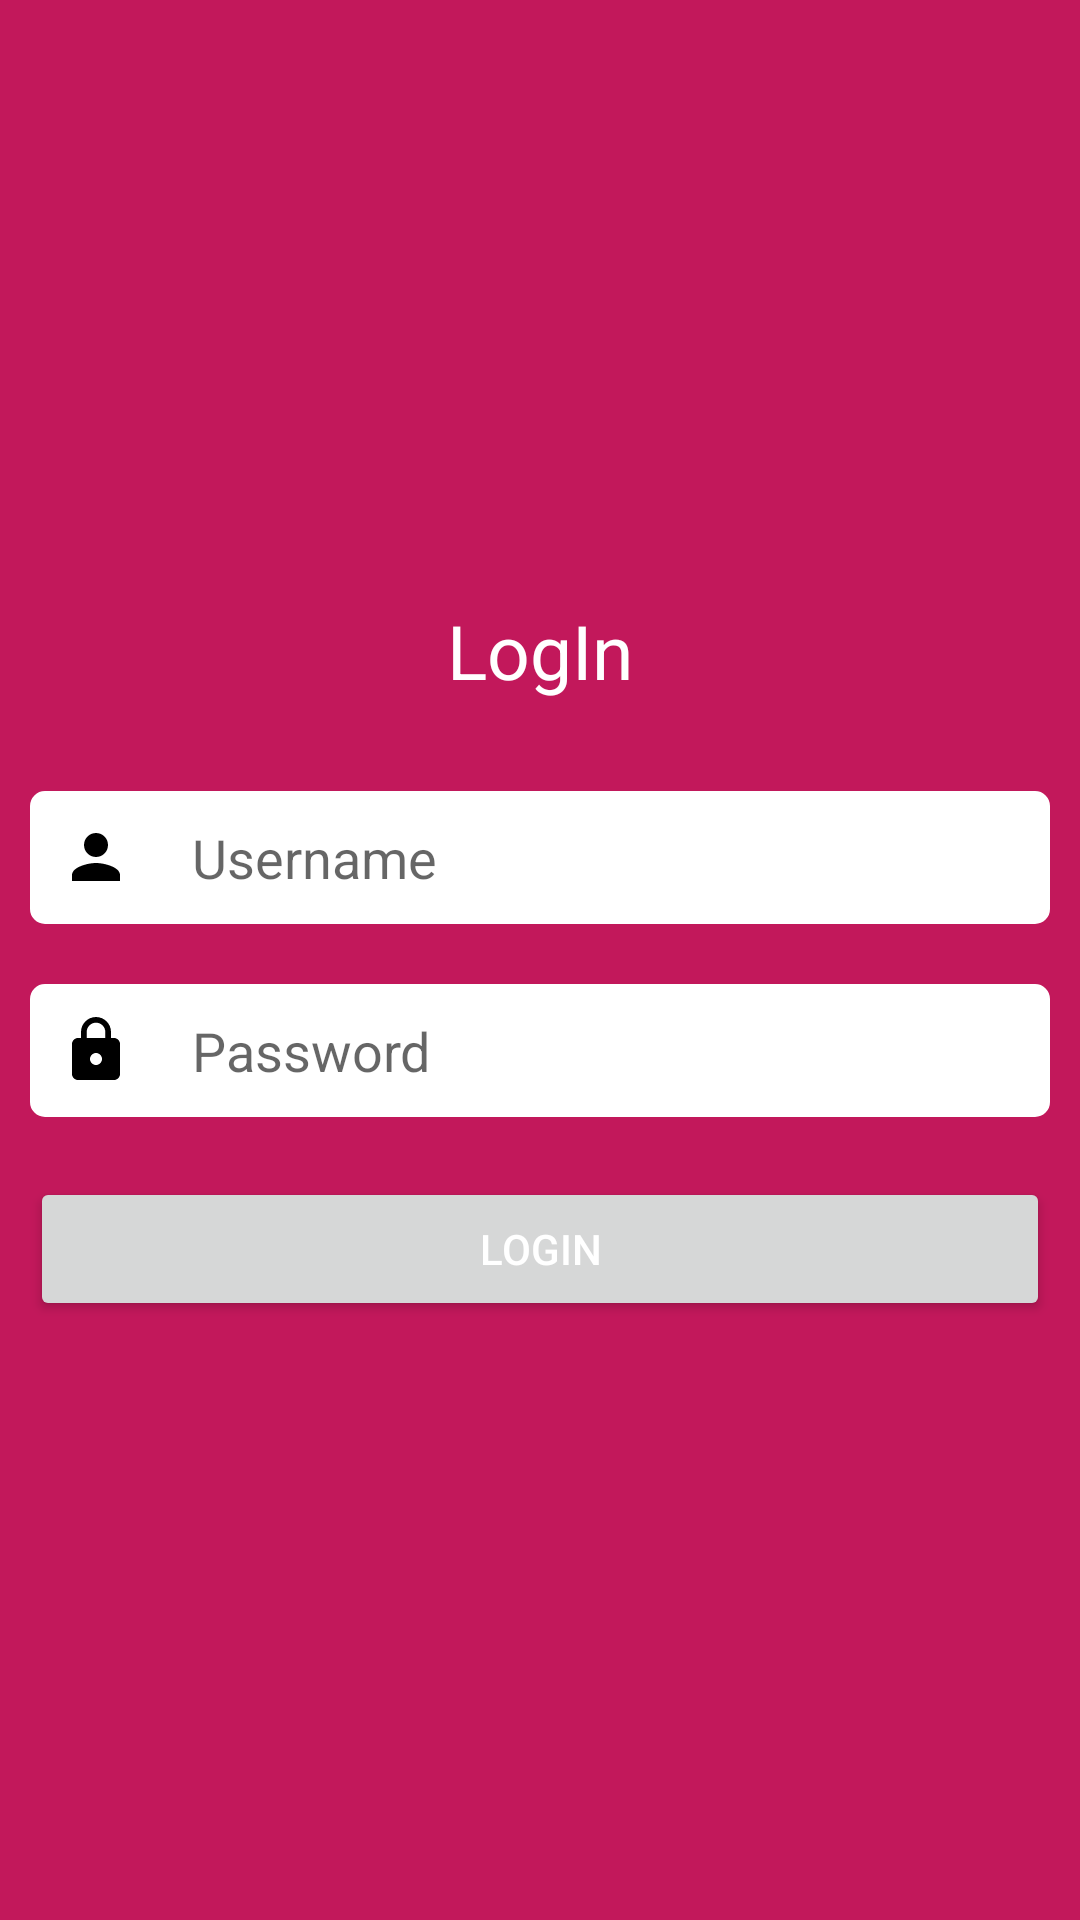

Write the Android layout XML for this screen, with the resource values it uses.
<!-- AndroidManifest.xml: application theme Theme.MapWithCurrentLocation -->
<!-- res/layout/activity_login.xml -->
<?xml version="1.0" encoding="utf-8"?>
<layout>

    <RelativeLayout xmlns:android="http://schemas.android.com/apk/res/android"
        xmlns:tools="http://schemas.android.com/tools"
        android:layout_width="match_parent"
        android:layout_height="match_parent"
        android:background="@color/colorPrimary"
        tools:context=".LoginActivity">

        <TextView
            android:id="@+id/login"
            android:layout_width="wrap_content"
            android:layout_height="wrap_content"
            android:layout_centerHorizontal="true"
            android:layout_marginTop="200dp"
            android:layout_marginBottom="20dp"
            android:text="@string/login"
            android:textAppearance="@style/TextAppearance.MaterialComponents.Headline3"
            android:textColor="@color/white"
            android:textSize="25sp" />

        <LinearLayout
            android:id="@+id/username"
            android:layout_width="match_parent"
            android:layout_height="wrap_content"
            android:layout_below="@id/login"
            android:layout_margin="10dp"
            android:background="@drawable/text_edit_background"
            android:orientation="horizontal">

            <ImageView
                android:layout_width="wrap_content"
                android:layout_height="wrap_content"
                android:layout_gravity="center_vertical"
                android:layout_margin="10dp"
                android:src="@drawable/person" />

            <com.google.android.material.textfield.TextInputEditText
                android:id="@+id/user"
                android:layout_width="match_parent"
                android:layout_height="wrap_content"
                android:layout_margin="10dp"
                android:background="@drawable/text_edit_background"
                android:hint="@string/username" />
        </LinearLayout>

        <LinearLayout
            android:id="@+id/password"
            android:layout_width="match_parent"
            android:layout_height="wrap_content"
            android:layout_below="@id/username"
            android:layout_margin="10dp"
            android:background="@drawable/text_edit_background"
            android:orientation="horizontal">

            <ImageView
                android:layout_width="wrap_content"
                android:layout_height="wrap_content"
                android:layout_gravity="center_vertical"
                android:layout_margin="10dp"
                android:src="@drawable/pass" />

            <com.google.android.material.textfield.TextInputEditText
                android:id="@+id/pass"
                android:layout_width="match_parent"
                android:layout_height="wrap_content"
                android:layout_margin="10dp"
                android:background="@drawable/text_edit_background"
                android:hint="@string/password" />

        </LinearLayout>

        <Button
            android:id="@+id/log"
            android:layout_width="match_parent"
            android:layout_height="wrap_content"
            android:layout_below="@id/password"
            android:layout_margin="10dp"
            android:text="@string/login"
            android:textColor="@color/white" />

        <ProgressBar
            android:id="@+id/progressbar"
            android:layout_width="wrap_content"
            android:layout_height="wrap_content"
            android:layout_centerInParent="true"
            android:indeterminate="true"
            android:indeterminateTintMode="src_atop"
            android:indeterminateTint="@color/colorPrimary"
            android:visibility="gone"/>
    </RelativeLayout>
</layout>
<!-- resources referenced by this layout -->
<resources>
  <color name="colorPrimary">#C2185B</color>
  <color name="white">#FFFFFFFF</color>
  <!-- drawable pass (drawable) -->
  <vector android:autoMirrored="true" android:height="24dp"
      android:tint="@color/black" android:viewportHeight="24"
      android:viewportWidth="24" android:width="24dp" xmlns:android="http://schemas.android.com/apk/res/android">
      <path android:fillColor="@android:color/white" android:pathData="M18,8h-1L17,6c0,-2.76 -2.24,-5 -5,-5S7,3.24 7,6v2L6,8c-1.1,0 -2,0.9 -2,2v10c0,1.1 0.9,2 2,2h12c1.1,0 2,-0.9 2,-2L20,10c0,-1.1 -0.9,-2 -2,-2zM12,17c-1.1,0 -2,-0.9 -2,-2s0.9,-2 2,-2 2,0.9 2,2 -0.9,2 -2,2zM15.1,8L8.9,8L8.9,6c0,-1.71 1.39,-3.1 3.1,-3.1 1.71,0 3.1,1.39 3.1,3.1v2z"/>
  </vector>
  <!-- drawable person (drawable) -->
  <vector android:autoMirrored="true" android:height="24dp"
      android:tint="@color/black" android:viewportHeight="24"
      android:viewportWidth="24" android:width="24dp" xmlns:android="http://schemas.android.com/apk/res/android">
      <path android:fillColor="@android:color/white" android:pathData="M12,12c2.21,0 4,-1.79 4,-4s-1.79,-4 -4,-4 -4,1.79 -4,4 1.79,4 4,4zM12,14c-2.67,0 -8,1.34 -8,4v2h16v-2c0,-2.66 -5.33,-4 -8,-4z"/>
  </vector>
  <!-- drawable text_edit_background (drawable) -->
  <?xml version="1.0" encoding="utf-8"?>
  <shape xmlns:android="http://schemas.android.com/apk/res/android"
      android:shape="rectangle">
      <solid android:color="@color/white" />
  
      <corners android:radius="4dp" />
  
      <stroke android:width="2dp" android:color="@color/white"/>
  
  </shape>
  <string name="login">LogIn</string>
  <string name="password">Password</string>
  <string name="username">Username</string>
  <style name="Theme.MapWithCurrentLocation" parent="Theme.MaterialComponents.DayNight.NoActionBar">
          
          <item name="colorPrimary">#607D8B</item>
          <item name="colorPrimaryVariant">#CFD8DC</item>
          <item name="colorOnPrimary">#455A64</item>
          
          <item name="colorSecondary">#212121</item>
          <item name="colorSecondaryVariant">#BDBDBD</item>
          <item name="colorOnSecondary">#9E9E9E</item>
          
          <item name="android:statusBarColor" tools:targetApi="l">?attr/colorPrimaryVariant</item>
          
      </style>
  <color name="black">#FF000000</color>
</resources>
